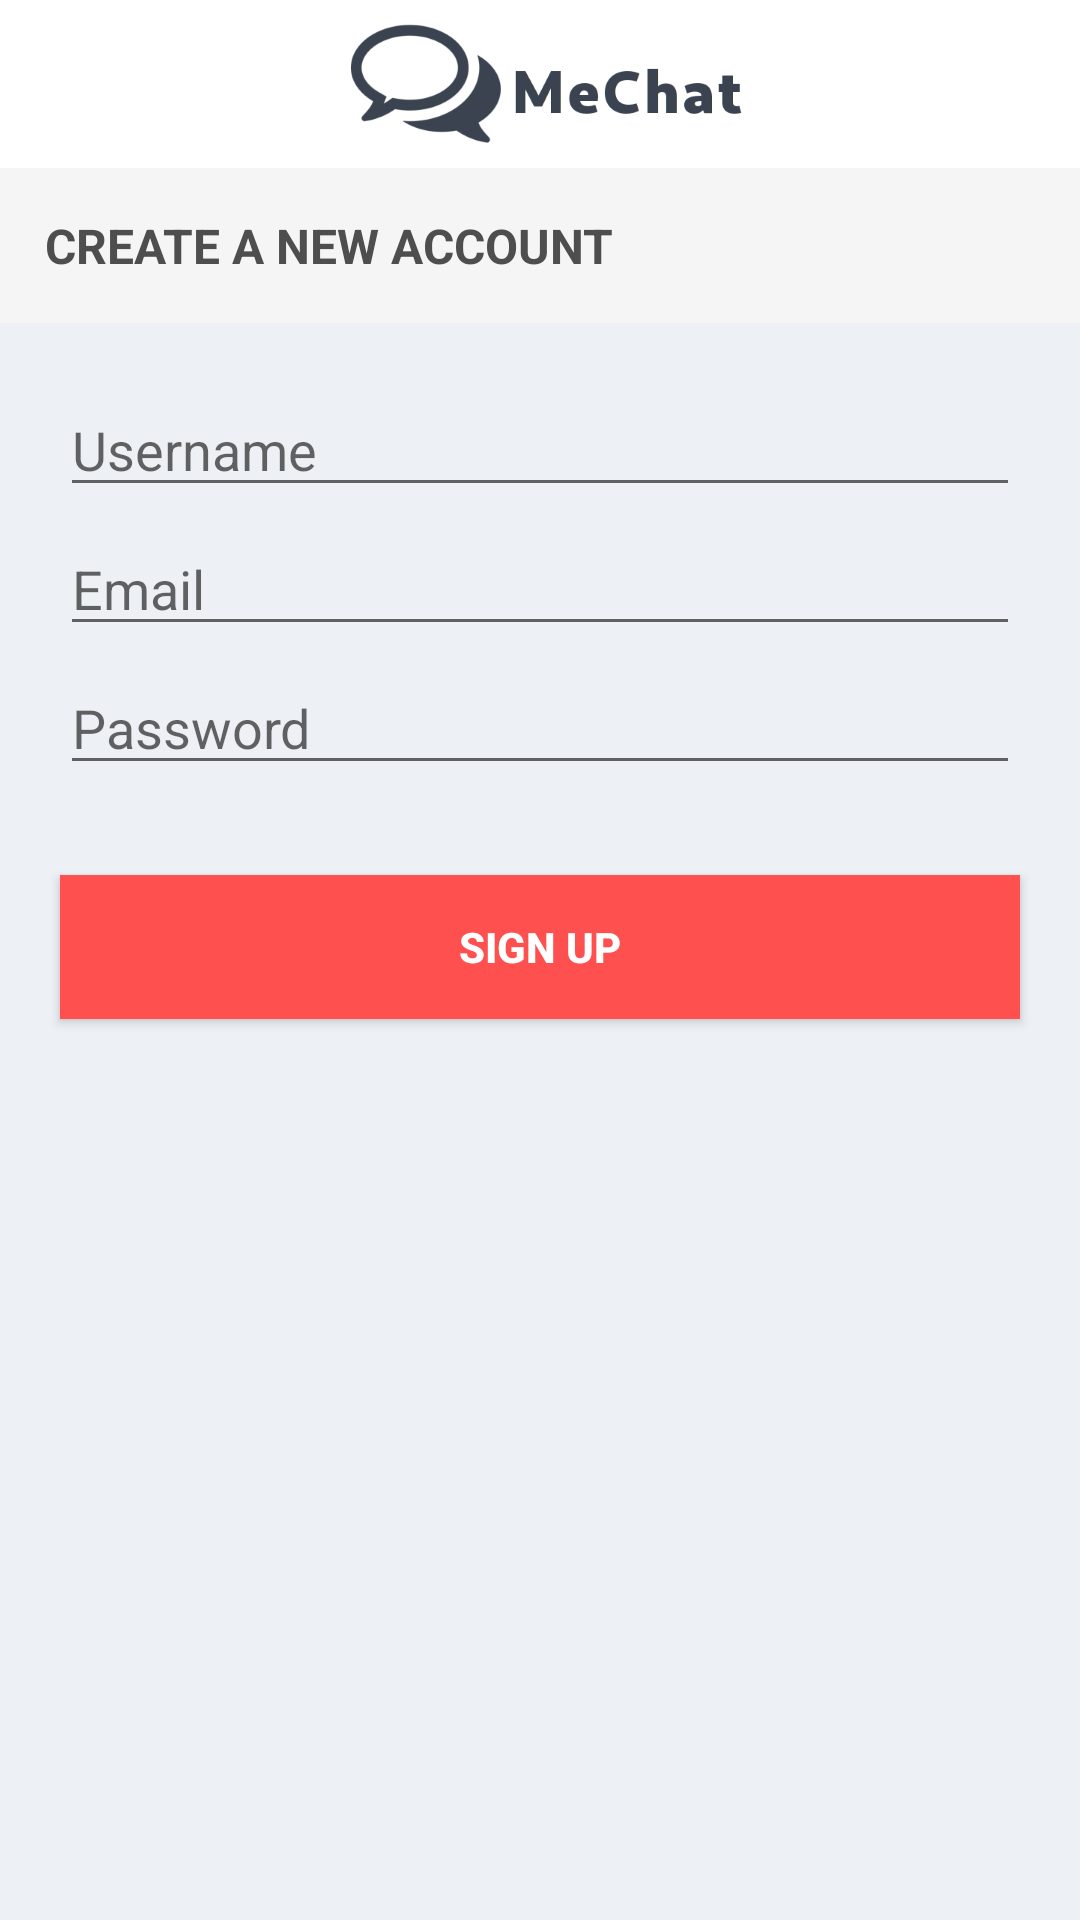

Reconstruct the res/layout file that produces this screen, plus the resources it refers to.
<!-- AndroidManifest.xml: application theme AppTheme -->
<!-- res/layout/activity_registro.xml -->
<?xml version="1.0" encoding="utf-8"?>
<RelativeLayout xmlns:android="http://schemas.android.com/apk/res/android"
    xmlns:app="http://schemas.android.com/apk/res-auto"
    xmlns:tools="http://schemas.android.com/tools"
    android:layout_width="match_parent"
    android:layout_height="match_parent"
    tools:context=".RegistroActivity"
    >

    <include
        android:id="@+id/toolbar"
        layout="@layout/bar_layout"/>

    <LinearLayout
        android:layout_width="match_parent"
        android:layout_height="match_parent"
        android:orientation="vertical"
        android:gravity="center_horizontal"
        android:layout_below="@+id/toolbar"
        android:background="@color/body">


        <TextView
            android:layout_width="match_parent"
            android:layout_height="wrap_content"
            android:background="@color/header"
            android:textAllCaps="true"
            android:textColor="@color/title"
            android:textStyle="bold"
            android:padding="15dp"
            android:textSize="16dp"
            android:text="@string/new_account"/>

        <EditText
            android:id="@+id/username"
            android:layout_width="match_parent"
            android:layout_height="wrap_content"
            android:ems="10"
            android:inputType="textPersonName"
            android:hint="@string/username"
            android:layout_marginHorizontal="20dp"
            android:paddingTop="30dp" />

        <EditText
            android:id="@+id/email"
            android:layout_width="match_parent"
            android:layout_height="wrap_content"
            android:ems="10"
            android:inputType= "textEmailAddress"
            android:layout_marginHorizontal="20dp"
            android:paddingTop="15dp"
            android:hint="@string/email"/>

        <EditText
            android:id="@+id/password"
            android:layout_width="match_parent"
            android:layout_height="wrap_content"
            android:ems="10"
            android:inputType= "textPassword"
            android:layout_marginHorizontal="20dp"
            android:paddingTop="15dp"
            android:hint="@string/password"/>

        <Button
            android:id="@+id/create"
            android:layout_width="match_parent"
            android:layout_height="wrap_content"
            android:text="@string/sign_up"
            android:layout_marginTop="30dp"
            android:layout_marginHorizontal="20dp"
            android:background="@color/button1"
            android:textColor="@color/banner"
            android:textStyle="bold"/>


    </LinearLayout>


</RelativeLayout>
<!-- res/layout/bar_layout.xml (included above) -->
<?xml version="1.0" encoding="utf-8"?>
<android.support.v7.widget.Toolbar
    xmlns:android="http://schemas.android.com/apk/res/android"
    xmlns:app="http://schemas.android.com/apk/res-auto"
    xmlns:tools="http://schemas.android.com/tools"
    android:layout_width="match_parent"
    android:layout_height="wrap_content"
    android:id="@+id/toolbar"
    android:background="@color/banner">

    <android.support.constraint.ConstraintLayout
        android:layout_width="match_parent"
        android:layout_height="match_parent">

        <android.support.v7.widget.AppCompatImageView
            android:layout_width="wrap_content"
            android:layout_height="wrap_content"
            android:layout_marginStart="120dp"
            android:layout_marginLeft="120dp"
            android:layout_marginEnd="132dp"
            android:layout_marginRight="132dp"
            android:adjustViewBounds="true"
            android:src="@mipmap/mechat"
            app:layout_constraintBottom_toBottomOf="parent"
            app:layout_constraintEnd_toEndOf="parent"
            app:layout_constraintStart_toStartOf="parent"
            app:layout_constraintTop_toTopOf="parent" />

    </android.support.constraint.ConstraintLayout>



</android.support.v7.widget.Toolbar>
<!-- resources referenced by this layout -->
<resources>
  <color name="banner">#FFFFFF</color>
  <color name="body">#EDF1F5</color>
  <color name="button1">#FF5050</color>
  <color name="header">#F5F5F5</color>
  <color name="title">#4E4E4E</color>
  <!-- mipmap mechat: png bitmap (mipmap-hdpi, 6805 bytes) -->
  <string name="email">Email</string>
  <string name="new_account">Create a new account</string>
  <string name="password">Password</string>
  <string name="sign_up">Sign up</string>
  <string name="username">Username</string>
  <style name="AppTheme" parent="Theme.AppCompat.Light.NoActionBar">
          
          <item name="colorPrimary">@color/colorPrimary</item>
          <item name="colorPrimaryDark">@color/colorPrimaryDark</item>
          <item name="colorAccent">@color/colorAccent</item>
      </style>
  <color name="colorPrimary">#008577</color>
  <color name="colorPrimaryDark">#00574B</color>
  <color name="colorAccent">#D81B60</color>
</resources>
